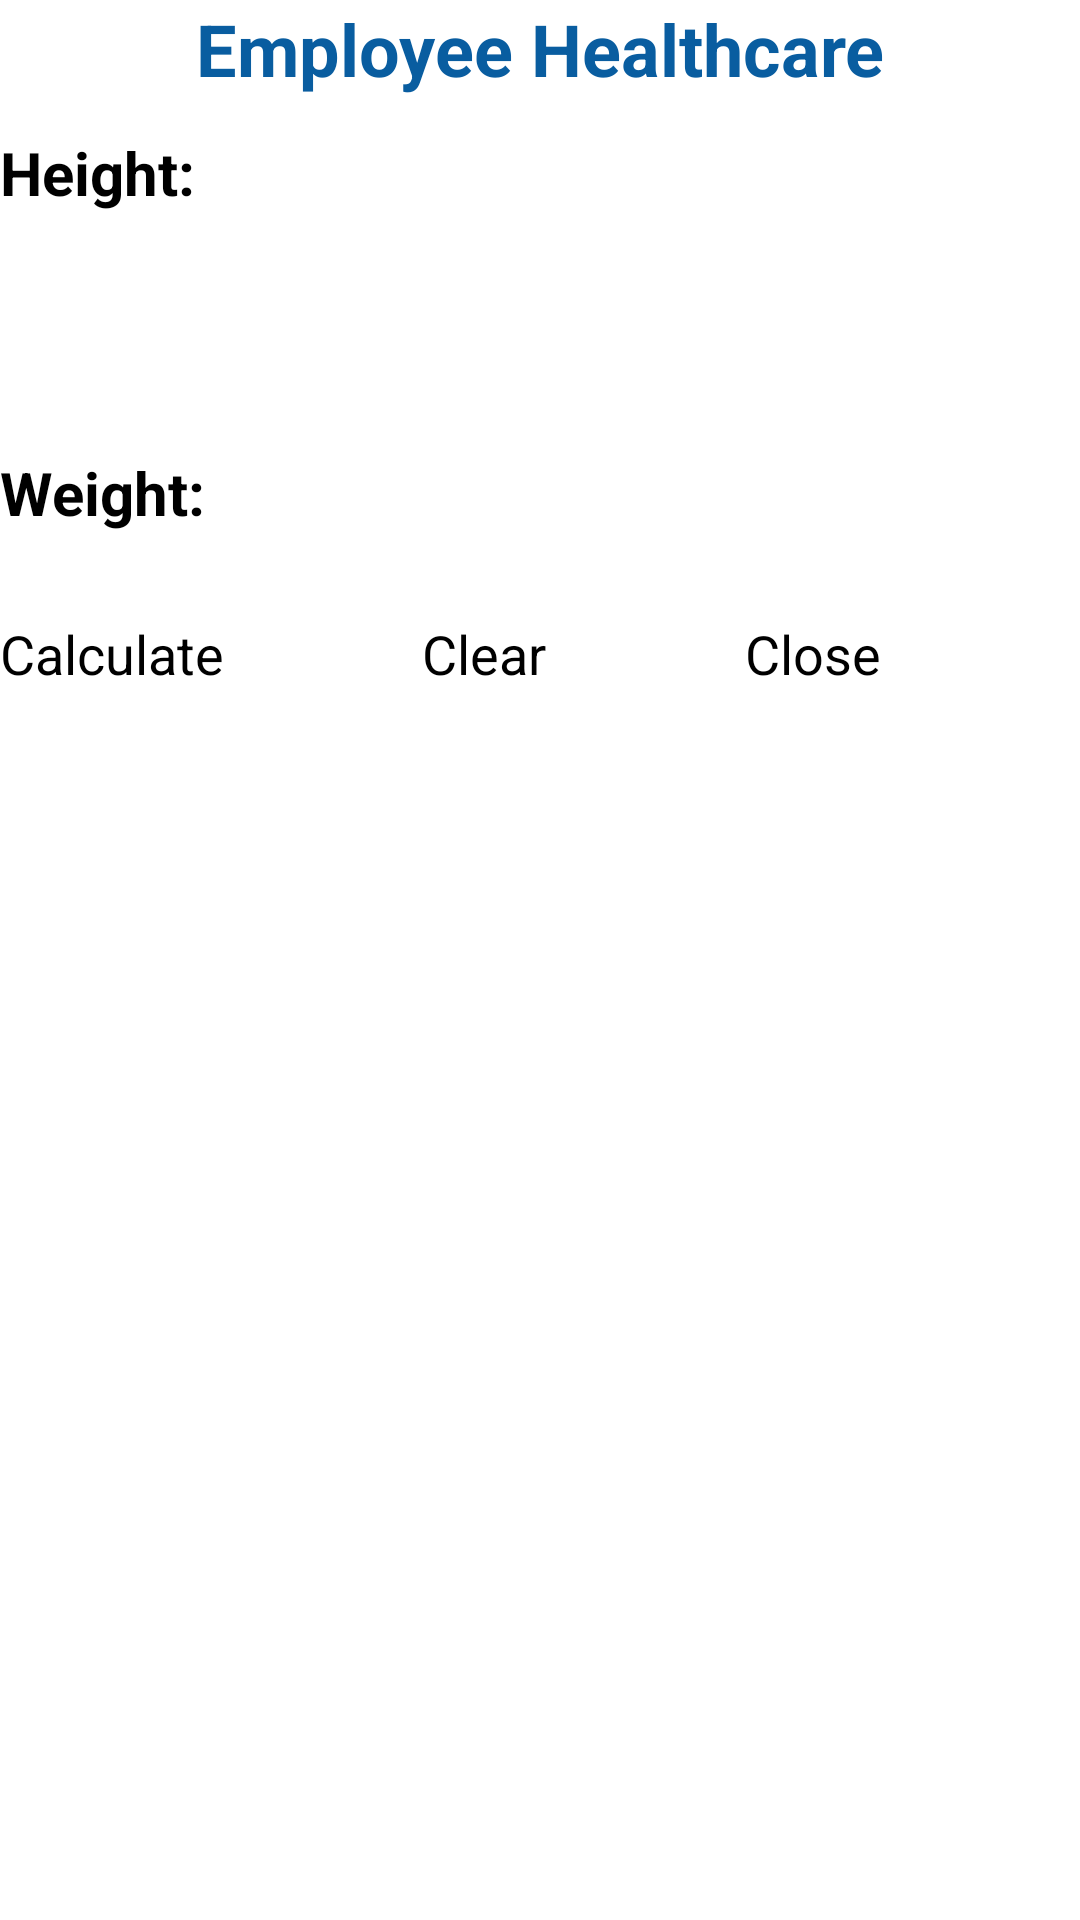

Write the Android layout XML for this screen, with the resource values it uses.
<!-- AndroidManifest.xml: application theme Theme.MyApplication -->
<!-- res/layout/activity_employee_health_care.xml -->
<?xml version="1.0" encoding="utf-8"?>
<LinearLayout xmlns:android="http://schemas.android.com/apk/res/android"
    xmlns:app="http://schemas.android.com/apk/res-auto"
    xmlns:tools="http://schemas.android.com/tools"
    android:id="@+id/lvOrdersViewer"
    android:layout_width="match_parent"
    android:layout_height="match_parent"
    android:orientation="vertical"
    tools:context=".EmployeeHealthCareActivity">

    <TextView
        android:id="@+id/txtEmployeeHealthCare"
        android:layout_width="match_parent"
        android:layout_height="44dp"
        android:text="@string/title_employee_healthcare"
        android:textAlignment="center"
        android:textColor="#095DA0"
        android:textSize="24sp"
        android:textStyle="bold" />

    <TextView
        android:id="@+id/txtHeight"
        android:layout_width="match_parent"
        android:layout_height="wrap_content"
        android:text="@string/title_employee_height"
        android:textSize="20sp"
        android:textStyle="bold" />

    <EditText
        android:id="@+id/edtHeight"
        android:layout_width="match_parent"
        android:layout_height="56dp"
        android:ems="10"
        android:inputType="number" />

    <TextView
        android:id="@+id/txtWeight"
        android:layout_width="match_parent"
        android:layout_height="48dp"
        android:text="@string/title_employee_weight"
        android:textSize="20sp"
        android:textStyle="bold" />

    <EditText
        android:id="@+id/edtWeight"
        android:layout_width="match_parent"
        android:layout_height="wrap_content"
        android:ems="10"
        android:inputType="numberSigned" />

    <LinearLayout
        android:layout_width="match_parent"
        android:layout_height="match_parent"
        android:orientation="horizontal">

        <Button
            android:id="@+id/btnCalculate"
            android:layout_width="wrap_content"
            android:layout_height="wrap_content"
            android:layout_weight="1"
            android:text="@string/title_calculate"
            android:textSize="18sp" />

        <Button
            android:id="@+id/btnClear"
            android:layout_width="wrap_content"
            android:layout_height="wrap_content"
            android:layout_weight="1"
            android:text="@string/title_clear"
            android:textSize="18sp" />

        <Button
            android:id="@+id/btnClose"
            android:layout_width="wrap_content"
            android:layout_height="wrap_content"
            android:layout_weight="1"
            android:text="@string/title_close"
            android:textSize="18sp" />
    </LinearLayout>

    <TextView
        android:id="@+id/txtResult"
        android:layout_width="match_parent"
        android:layout_height="wrap_content"
        android:text="TextView" />

</LinearLayout>
<!-- resources referenced by this layout -->
<resources>
  <string name="title_calculate">Calculate</string>
  <string name="title_clear">Clear</string>
  <string name="title_close">Close</string>
  <string name="title_employee_healthcare">Employee Healthcare</string>
  <string name="title_employee_height">Height:\n</string>
  <string name="title_employee_weight">Weight:</string>
  <style name="Theme.MyApplication" parent="Base.Theme.MyApplicationWithActionBar" />
  <style name="Base.Theme.MyApplicationWithActionBar" parent="Theme.MaterialComponents.DayNight.DarkActionBar">
          
          
      </style>
</resources>
